Image classification data set "Mango-Dataset" (muhammadimran-ui/Mango-Dataset on GitHub). Class labels (4): damage, good mango, over ripe mango, under ripe mango.

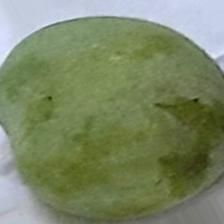
Label: under ripe mango

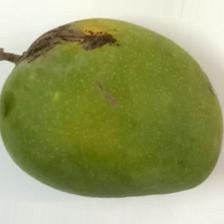
Label: damage

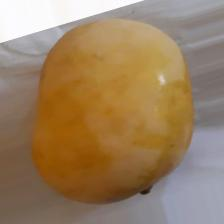
Label: over ripe mango

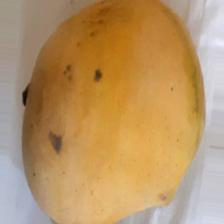
Label: over ripe mango

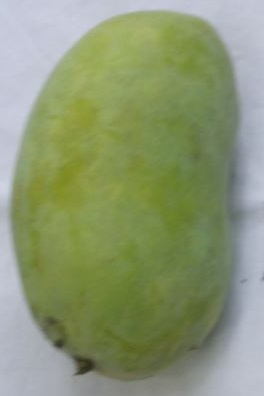
Label: good mango

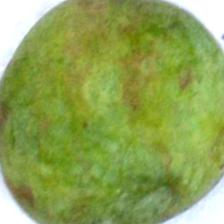
Label: under ripe mango
